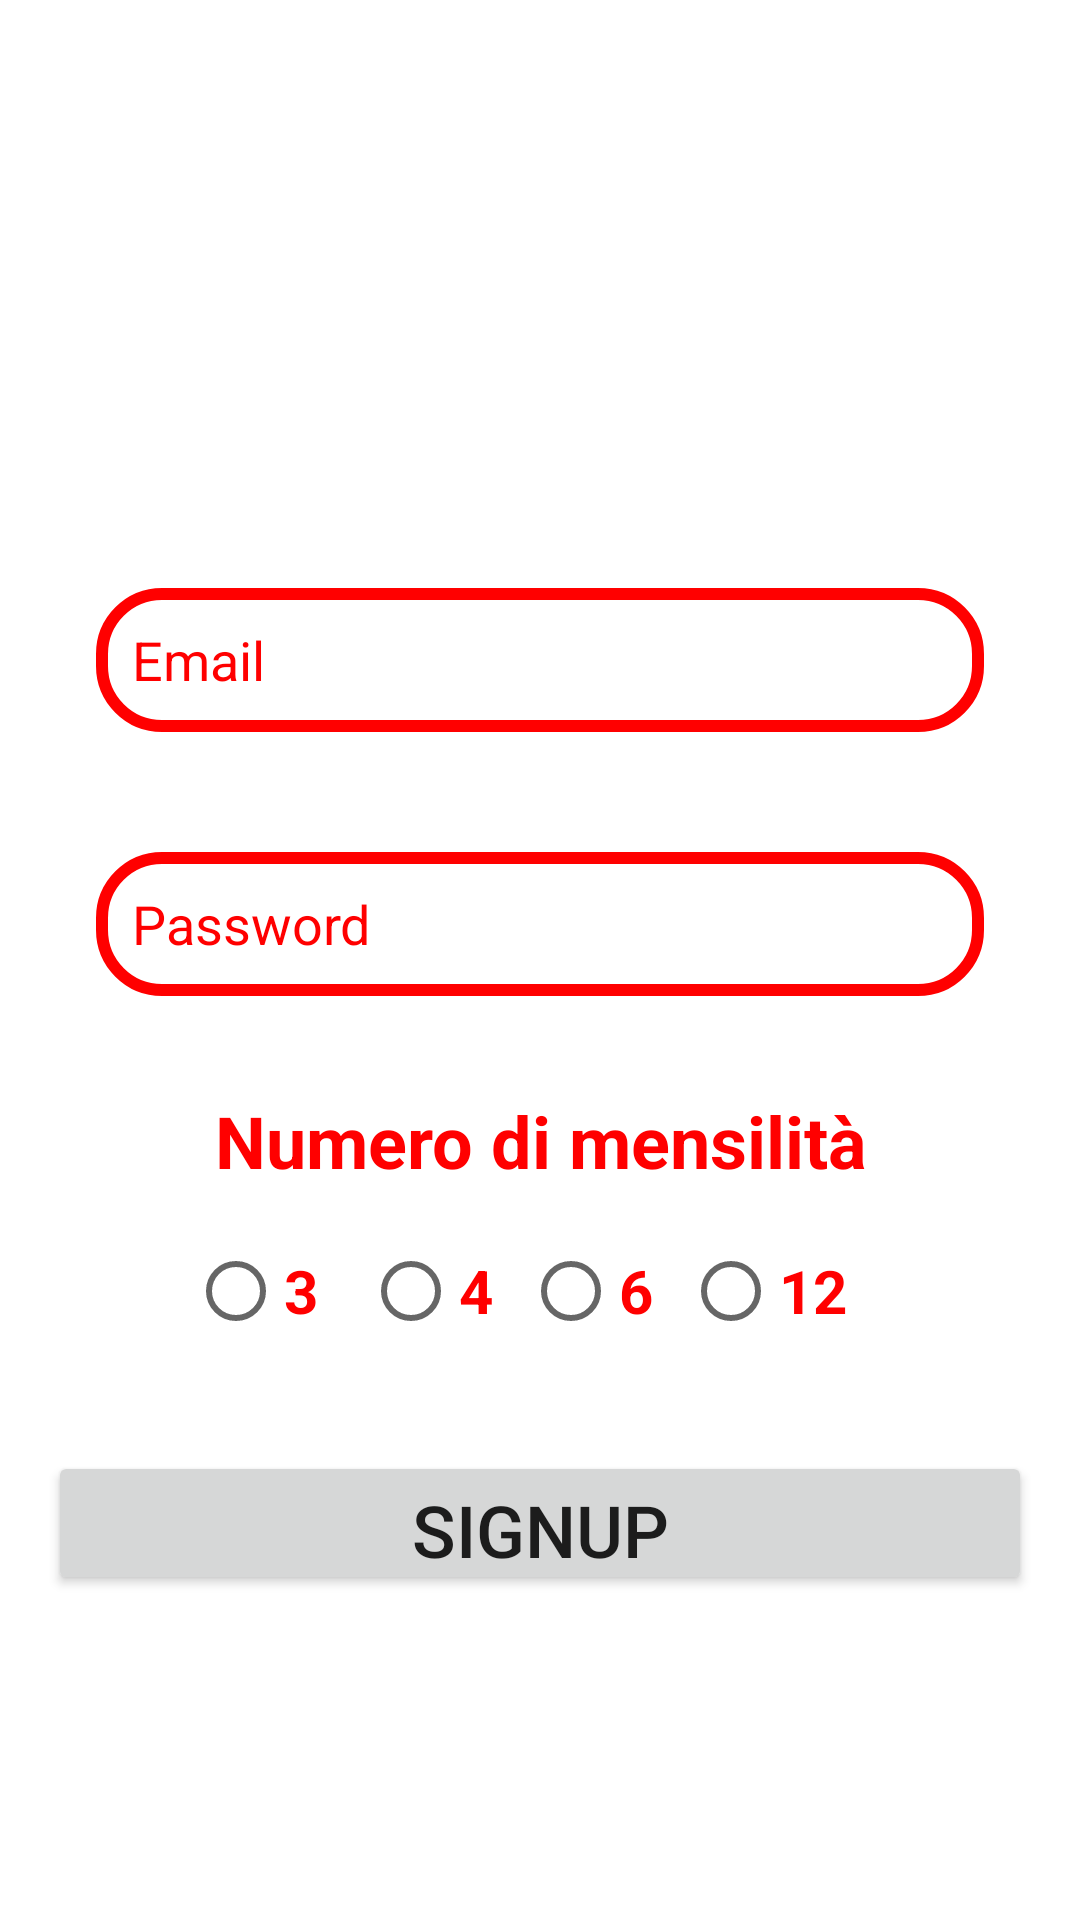

This screen was rendered from an Android layout file. Write that file and the resources it references.
<!-- AndroidManifest.xml: application theme Theme.MyGym -->
<!-- res/layout/fragment_signup.xml -->
<?xml version="1.0" encoding="utf-8"?>
<androidx.constraintlayout.widget.ConstraintLayout xmlns:android="http://schemas.android.com/apk/res/android"
    xmlns:app="http://schemas.android.com/apk/res-auto"
    xmlns:tools="http://schemas.android.com/tools"
    android:layout_width="match_parent"
    android:layout_height="match_parent"
    android:padding="16dp"
    tools:context=".ui.signup.SignupFragment">

    <EditText
        android:id="@+id/signupEmail"
        android:layout_width="0dp"
        android:layout_height="48dp"
        android:layout_marginStart="16dp"
        android:layout_marginTop="180dp"
        android:layout_marginEnd="16dp"
        android:background="@drawable/edittext_border_signup"
        android:hint="Email"
        android:inputType="textEmailAddress"
        android:padding="12dp"
        android:textColor="@color/red"
        android:textColorHint="@color/red"
        app:layout_constraintEnd_toEndOf="parent"
        app:layout_constraintHorizontal_bias="0.0"
        app:layout_constraintStart_toStartOf="parent"
        app:layout_constraintTop_toTopOf="parent" />

    <Button
        android:id="@+id/signupButton"
        android:layout_width="0dp"
        android:layout_height="48dp"
        android:text="SIGNUP"
        android:textSize="24dp"
        app:layout_constraintBottom_toBottomOf="parent"
        app:layout_constraintEnd_toEndOf="parent"
        app:layout_constraintStart_toStartOf="parent"
        app:layout_constraintTop_toBottomOf="@+id/radioGroup"
        app:layout_constraintVertical_bias="0.24000001" />

    <EditText
        android:id="@+id/signupPassword"
        android:layout_width="0dp"
        android:layout_height="48dp"
        android:layout_marginStart="16dp"
        android:layout_marginTop="40dp"
        android:layout_marginEnd="16dp"
        android:background="@drawable/edittext_border_signup"
        android:hint="Password"
        android:inputType="textPassword"
        android:padding="12dp"
        android:textColor="@color/red"
        android:textColorHint="@color/red"
        app:layout_constraintEnd_toEndOf="parent"
        app:layout_constraintHorizontal_bias="0.0"
        app:layout_constraintStart_toStartOf="parent"
        app:layout_constraintTop_toBottomOf="@+id/signupEmail" />

    <TextView
        android:id="@+id/testoNumeroMesi"
        android:layout_width="match_parent"
        android:layout_height="wrap_content"
        android:layout_marginTop="32dp"
        android:gravity="center"
        android:text="Numero di mensilità"
        android:textColor="@color/red"
        android:textSize="24dp"
        android:textStyle="bold"
        app:layout_constraintEnd_toEndOf="parent"
        app:layout_constraintHorizontal_bias="1.0"
        app:layout_constraintStart_toStartOf="parent"
        app:layout_constraintTop_toBottomOf="@+id/signupPassword" />

    <RadioGroup
        android:id="@+id/radioGroup"
        android:layout_width="wrap_content"
        android:layout_height="wrap_content"
        android:layout_alignParentTop="true"
        android:layout_alignParentRight="true"
        android:layout_marginTop="10dp"
        android:orientation="horizontal"
        app:layout_constraintEnd_toEndOf="parent"
        app:layout_constraintStart_toStartOf="parent"
        app:layout_constraintTop_toBottomOf="@+id/testoNumeroMesi">


        <RadioButton
            android:id="@+id/rb_3month"
            android:layout_width="wrap_content"
            android:layout_height="wrap_content"
            android:paddingEnd="10dp"
            android:text="3 "
            android:textColor="@color/red"
            android:textSize="20dp"
            android:textStyle="bold" />

        <RadioButton
            android:id="@+id/rb_4month"
            android:layout_width="wrap_content"
            android:layout_height="wrap_content"
            android:paddingEnd="10dp"
            android:text="4"
            android:textColor="@color/red"
            android:textSize="20dp"
            android:textStyle="bold" />

        <RadioButton
            android:id="@+id/rb_6month"
            android:layout_width="wrap_content"
            android:layout_height="wrap_content"
            android:paddingEnd="10dp"
            android:text="6"
            android:textColor="@color/red"
            android:textSize="20dp"
            android:textStyle="bold" />

        <RadioButton
            android:id="@+id/rb_12month"
            android:layout_width="wrap_content"
            android:layout_height="wrap_content"
            android:paddingEnd="10dp"
            android:text="12 "
            android:textColor="@color/red"
            android:textSize="20dp"
            android:textStyle="bold" />
    </RadioGroup>

</androidx.constraintlayout.widget.ConstraintLayout>
<!-- resources referenced by this layout -->
<resources>
  <color name="red">#FF0000</color>
      #
  <!-- drawable edittext_border_signup (drawable) -->
  <?xml version="1.0" encoding="utf-8"?>
  <shape xmlns:android="http://schemas.android.com/apk/res/android"
      android:shape="rectangle">
  
  
      <stroke
          android:color="@color/red"
          android:width="4dp"/>
  
      <corners
          android:radius="20dp"/>
  
  </shape>
  <style name="Theme.MyGym" parent="Theme.MaterialComponents.DayNight.NoActionBar">
          
          <item name="colorPrimary">@color/red</item>
          <item name="colorPrimaryVariant">@color/black</item>
          <item name="colorOnPrimary">@color/white</item>
          
          <item name="colorSecondary">@android:color/holo_orange_dark</item>
          <item name="colorSecondaryVariant">@color/red</item>
          <item name="colorOnSecondary">@color/black</item>
          
          <item name="android:statusBarColor">?attr/colorPrimaryVariant</item>
          
      </style>
  <color name="black">#FF000000</color>
  <color name="white">#FFFFFFFF</color>
</resources>
